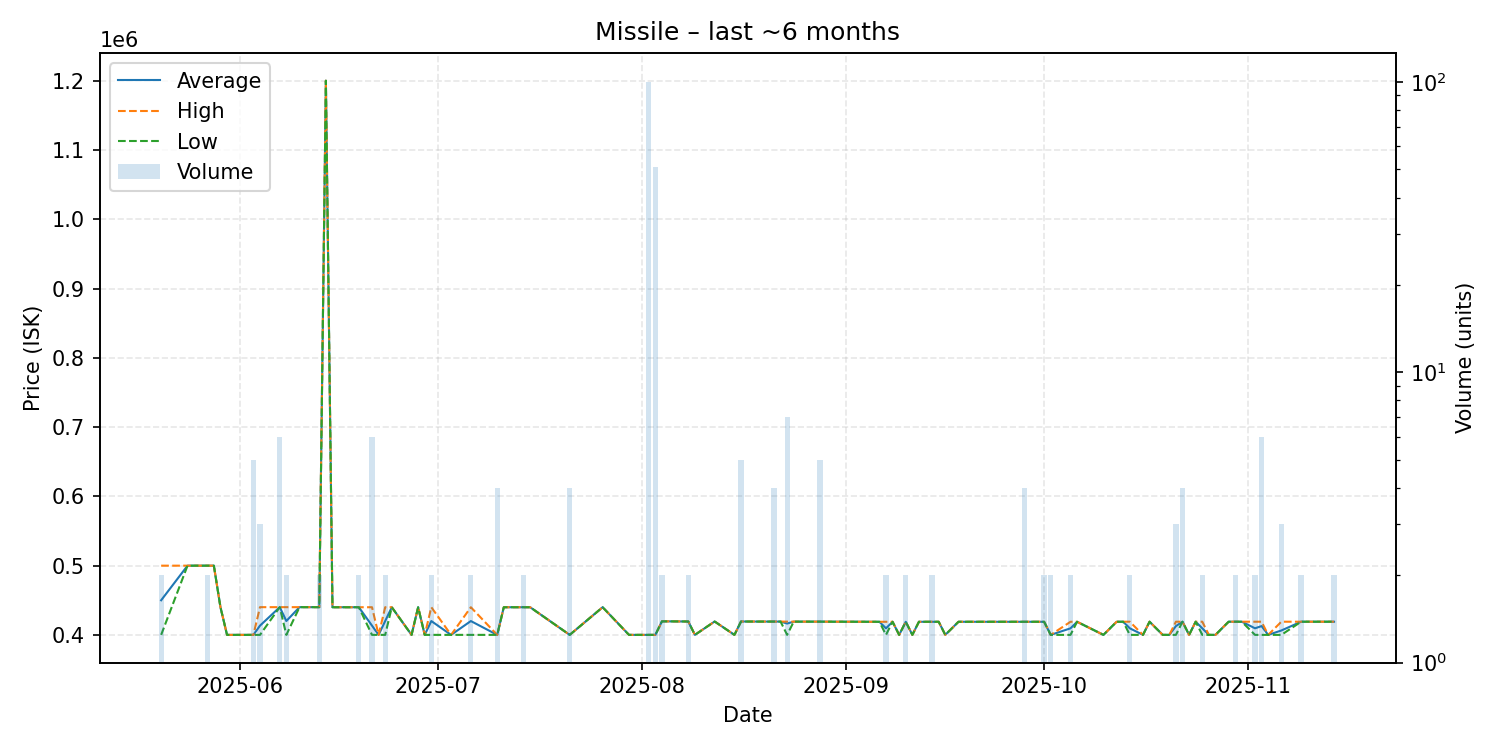

The table this chart was drawn from, first rows:
date, average, highest, lowest, order_count, volume
2025-05-20, 449950, 499900, 400000, 2, 2
2025-05-24, 499900, 499900, 499900, 1, 1
2025-05-25, 499900, 499900, 499900, 1, 1
2025-05-26, 499900, 499900, 499900, 1, 1
2025-05-27, 499900, 499900, 499900, 1, 2
2025-05-28, 499900, 499900, 499900, 1, 1
2025-05-29, 440000, 440000, 440000, 1, 1
2025-05-30, 400000, 400000, 400000, 1, 1
2025-05-31, 400000, 400000, 400000, 1, 1
2025-06-03, 400000, 400000, 400000, 1, 5
2025-06-04, 413333, 440000, 400000, 3, 3
2025-06-07, 440000, 440000, 440000, 2, 6
2025-06-08, 420000, 440000, 400000, 2, 2
2025-06-10, 440000, 440000, 440000, 1, 1
2025-06-13, 440000, 440000, 440000, 1, 2
2025-06-14, 1200000, 1200000, 1200000, 1, 1
2025-06-15, 439900, 439900, 439900, 1, 1
2025-06-18, 439900, 439900, 439900, 1, 1
2025-06-19, 439900, 439900, 439900, 2, 2
2025-06-21, 413300, 439900, 400000, 3, 6
2025-06-22, 400000, 400000, 400000, 1, 1
2025-06-23, 419950, 439900, 400000, 2, 2
2025-06-24, 439900, 439900, 439900, 1, 1
2025-06-27, 400000, 400000, 400000, 1, 1
2025-06-28, 439900, 439900, 439900, 1, 1
2025-06-29, 400000, 400000, 400000, 1, 1
2025-06-30, 419950, 439900, 400000, 2, 2
2025-07-03, 400000, 400000, 400000, 1, 1
2025-07-06, 419950, 439900, 400000, 2, 2
2025-07-10, 400000, 400000, 400000, 4, 4
2025-07-11, 439900, 439900, 439900, 1, 1
2025-07-12, 439900, 439900, 439900, 1, 1
2025-07-13, 439900, 439900, 439900, 1, 1
2025-07-14, 439900, 439900, 439900, 2, 2
2025-07-15, 439900, 439900, 439900, 1, 1
2025-07-21, 400000, 400000, 400000, 1, 4
2025-07-26, 439900, 439900, 439900, 1, 1
2025-07-30, 400000, 400000, 400000, 1, 1
2025-07-31, 400000, 400000, 400000, 1, 1
2025-08-02, 400000, 400000, 400000, 1, 100
2025-08-03, 400000, 400000, 400000, 2, 51
2025-08-04, 419500, 419500, 419500, 2, 2
2025-08-05, 419500, 419500, 419500, 1, 1
2025-08-08, 419300, 419300, 419300, 1, 2
2025-08-09, 400000, 400000, 400000, 1, 1
2025-08-12, 419300, 419300, 419300, 1, 1
2025-08-15, 400000, 400000, 400000, 1, 1
2025-08-16, 419300, 419300, 419300, 2, 5
2025-08-19, 419200, 419200, 419200, 1, 1
2025-08-21, 419200, 419200, 419200, 2, 4
2025-08-22, 419200, 419200, 419200, 1, 1
2025-08-23, 416371, 419100, 400000, 5, 7
2025-08-24, 419100, 419100, 419100, 1, 1
2025-08-27, 419100, 419100, 419100, 1, 1
2025-08-28, 419100, 419100, 419100, 3, 5
2025-08-30, 419000, 419000, 419000, 1, 1
2025-08-31, 419000, 419000, 419000, 1, 1
2025-09-05, 418900, 418900, 418900, 1, 1
2025-09-06, 418900, 418900, 418900, 1, 1
2025-09-07, 409450, 418900, 400000, 2, 2
... 45 more rows
